Run: headless pygame with SDL's dummy video driver; simulated clock (each Clock.tick advances the game by its frame time, no real sleeping); random seed 0; keys injected as events and as key.get_pressed() state; no mouse input.
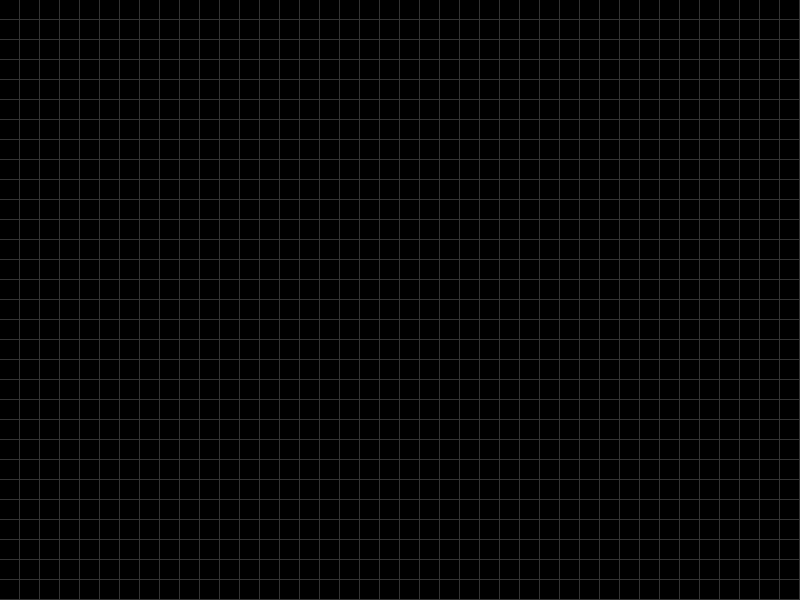
Frame 1 of 4 · flips 1–60 · no input
Frame 2 of 4 · flips 61–180 · tapped SPACE, RETURN · held RIGHT (→), D · screen unchanged from frame 1, image omitted
Frame 3 of 4 · flips 181–300 · held DOWN (↓), S · screen unchanged from frame 2, image omitted
Frame 4 of 4 · flips 301–420 · held LEFT (←), A, UP (↑), W · screen unchanged from frame 3, image omitted

The pygame program that drew these frames:

import pygame

CELL_SIZE = 20
GRID_COLOR = (50, 50, 50)
WINDOW_WIDTH = 800
WINDOW_HEIGHT = 600

pygame.init()
SCREEN = pygame.display.set_mode((WINDOW_WIDTH, WINDOW_HEIGHT))
clock = pygame.time.Clock()
running = True

class Board:
    def __init__(self, width, height, cell_size):
        self.rows = height // cell_size
        self.columns = width // cell_size
        self.cell_size = cell_size
        # This way, the cell grids work more like pygame coordinates where
        # +x moves right but +y moves down
        self.cells = [
            [False for _ in range(self.rows)]
            for _ in range(self.columns)
        ]
    
    def draw(self, screen, border_width=1, dead_color="black", alive_color="white", border_color="gray20"):
        screen.fill(border_color)
        
        for column in range(self.columns):
            for row in range(self.rows):
                cell = self.cells[column][row]
                cell_color = dead_color if not cell else alive_color
                cell_x = column * self.cell_size
                cell_y = row * self.cell_size
                
                pygame.draw.rect(screen, cell_color, (cell_x, cell_y, self.cell_size - border_width, self.cell_size - border_width))

board = Board(WINDOW_WIDTH, WINDOW_HEIGHT, CELL_SIZE)
while running:
    for event in pygame.event.get():
        if event.type == pygame.QUIT:
            running = False

    board.draw(SCREEN, 1)
    
    pygame.display.flip()
    clock.tick(60)

pygame.quit()
